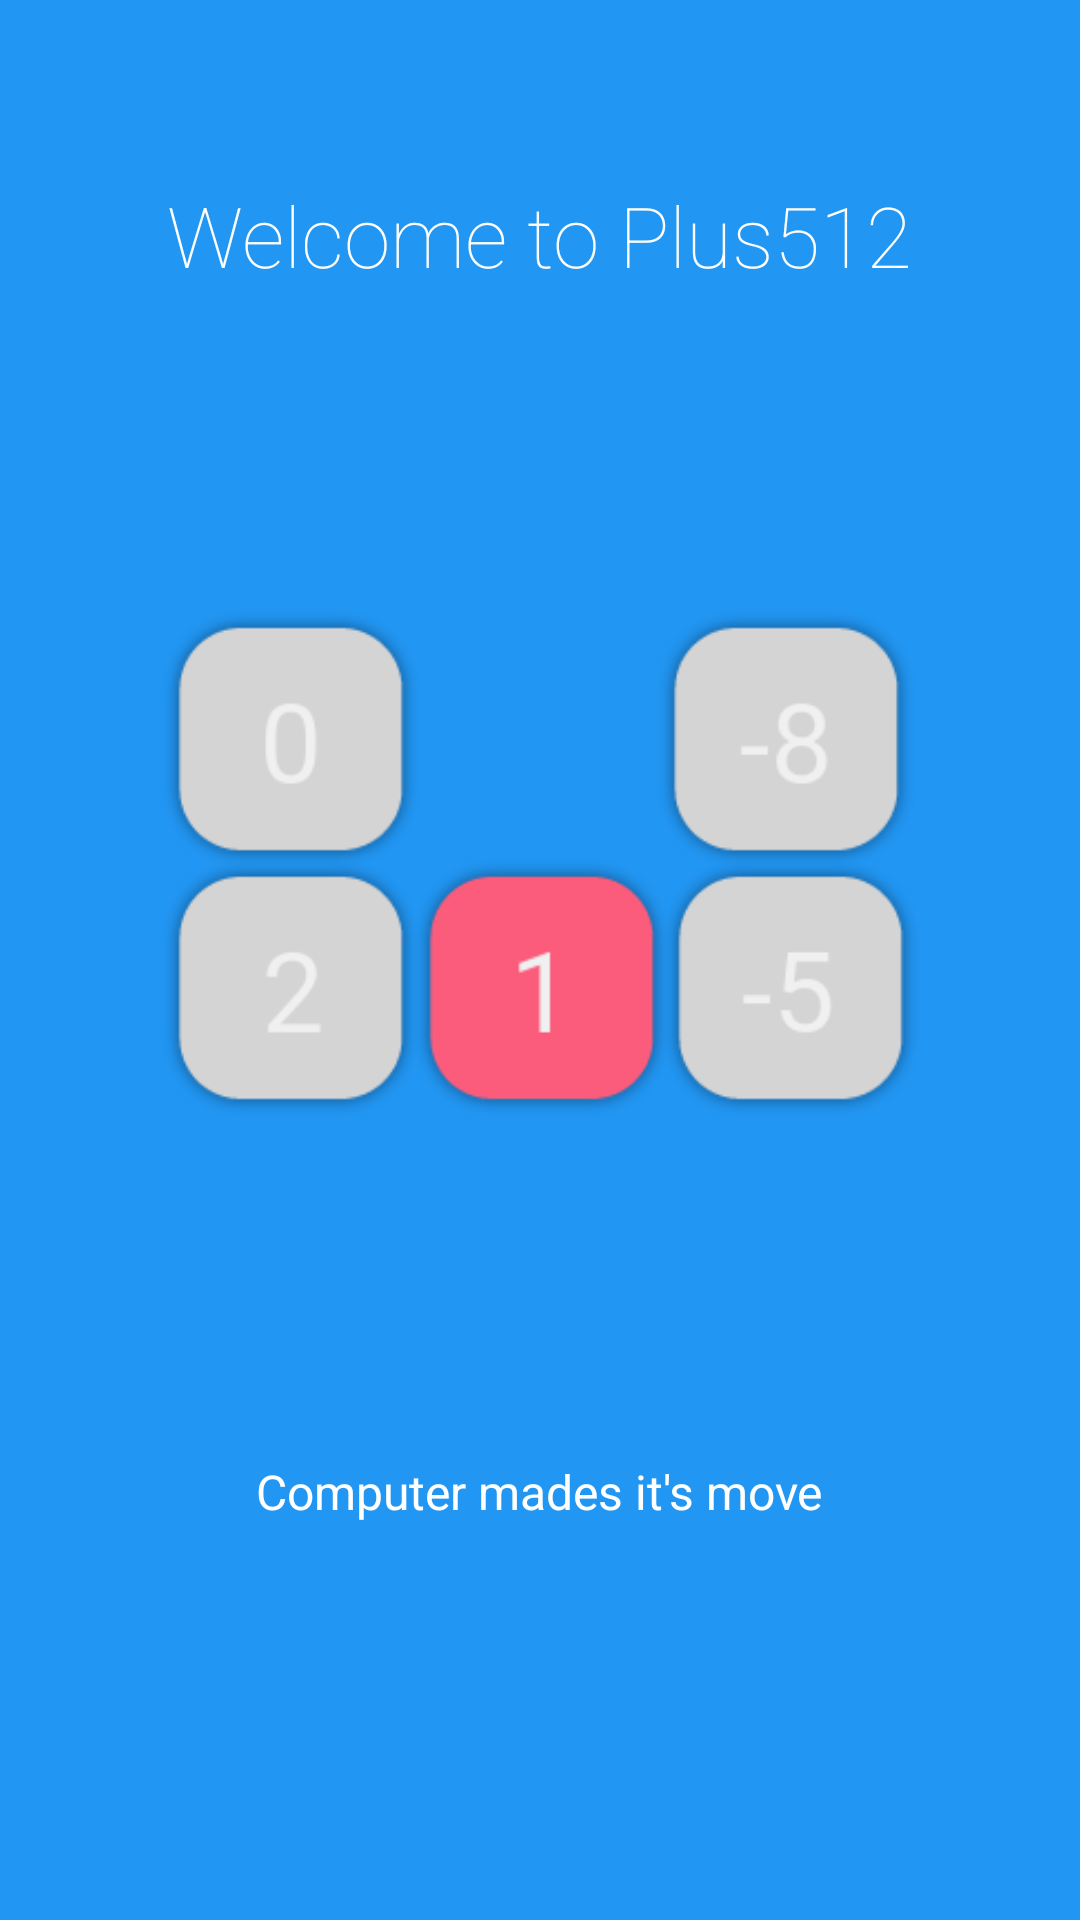

Write the Android layout XML for this screen, with the resource values it uses.
<!-- AndroidManifest.xml: application theme AppTheme -->
<!-- res/layout/intro_3.xml -->
<?xml version="1.0" encoding="utf-8"?>
<LinearLayout xmlns:android="http://schemas.android.com/apk/res/android"
    android:orientation="vertical" android:layout_width="match_parent"
    android:layout_height="match_parent"
    android:background="#2196F3"
    android:layout_weight="10"
    android:id="@+id/main">

    <TextView
        android:layout_width="wrap_content"
        android:layout_height="0dp"
        android:layout_gravity="center"
        android:gravity="center"
        android:paddingLeft="32dp"
        android:layout_weight="3"
        android:fontFamily="sans-serif-thin"
        android:textColor="#ffffff"
        android:paddingRight="32dp"
        android:textSize="28sp"
        android:text="@string/welcome_intro"/>

    <LinearLayout
        android:layout_width="fill_parent"
        android:layout_height="0dp"
        android:orientation="vertical"
        android:gravity="center"
        android:layout_weight="5">

        <ImageView
            android:layout_width="wrap_content"
            android:layout_height="wrap_content"
            android:layout_gravity="center"
            android:paddingLeft="16dp"
            android:paddingRight="16dp"
            android:src="@drawable/intro_3"/>
    </LinearLayout>
    <TextView
        android:layout_width="wrap_content"
        android:layout_height="0dp"
        android:layout_weight="3"
        android:layout_gravity="center"
        android:gravity="center"
        android:textColor="#ffffff"
        android:paddingLeft="64dp"
        android:paddingRight="64dp"
        android:textSize="16sp"
        android:text="@string/help_intro_3"/>
    <TextView
        android:layout_width="fill_parent"
        android:layout_height="64dp" />
</LinearLayout>
<!-- resources referenced by this layout -->
<resources>
  <!-- drawable intro_3: png bitmap (drawable, 6767 bytes) -->
  <string name="help_intro_3">Computer mades it\'s move</string>
  <string name="welcome_intro">Welcome to Plus512</string>
  <style name="AppTheme" parent="Theme.AppCompat.Light.DarkActionBar">
          
          <item name="colorPrimary">@color/colorPrimary</item>
          <item name="colorPrimaryDark">@color/colorPrimaryDark</item>
          <item name="colorAccent">@color/colorAccent</item>
      </style>
  <color name="colorPrimary">#3F51B5</color>
  <color name="colorPrimaryDark">#303F9F</color>
  <color name="colorAccent">#FF4081</color>
</resources>
